12-way image classification set "finalCAIProject" from GitHub (jacobgale21/finalCAIProject); label vocabulary: backpack, book, calculator, chair, clock, desk, keychain, laptop, paper, pen, phone, water bottle.

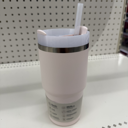
Label: water bottle

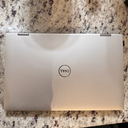
Label: laptop

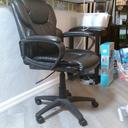
Label: chair

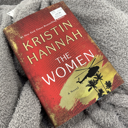
Label: book

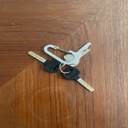
Label: keychain

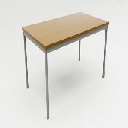
Label: desk
